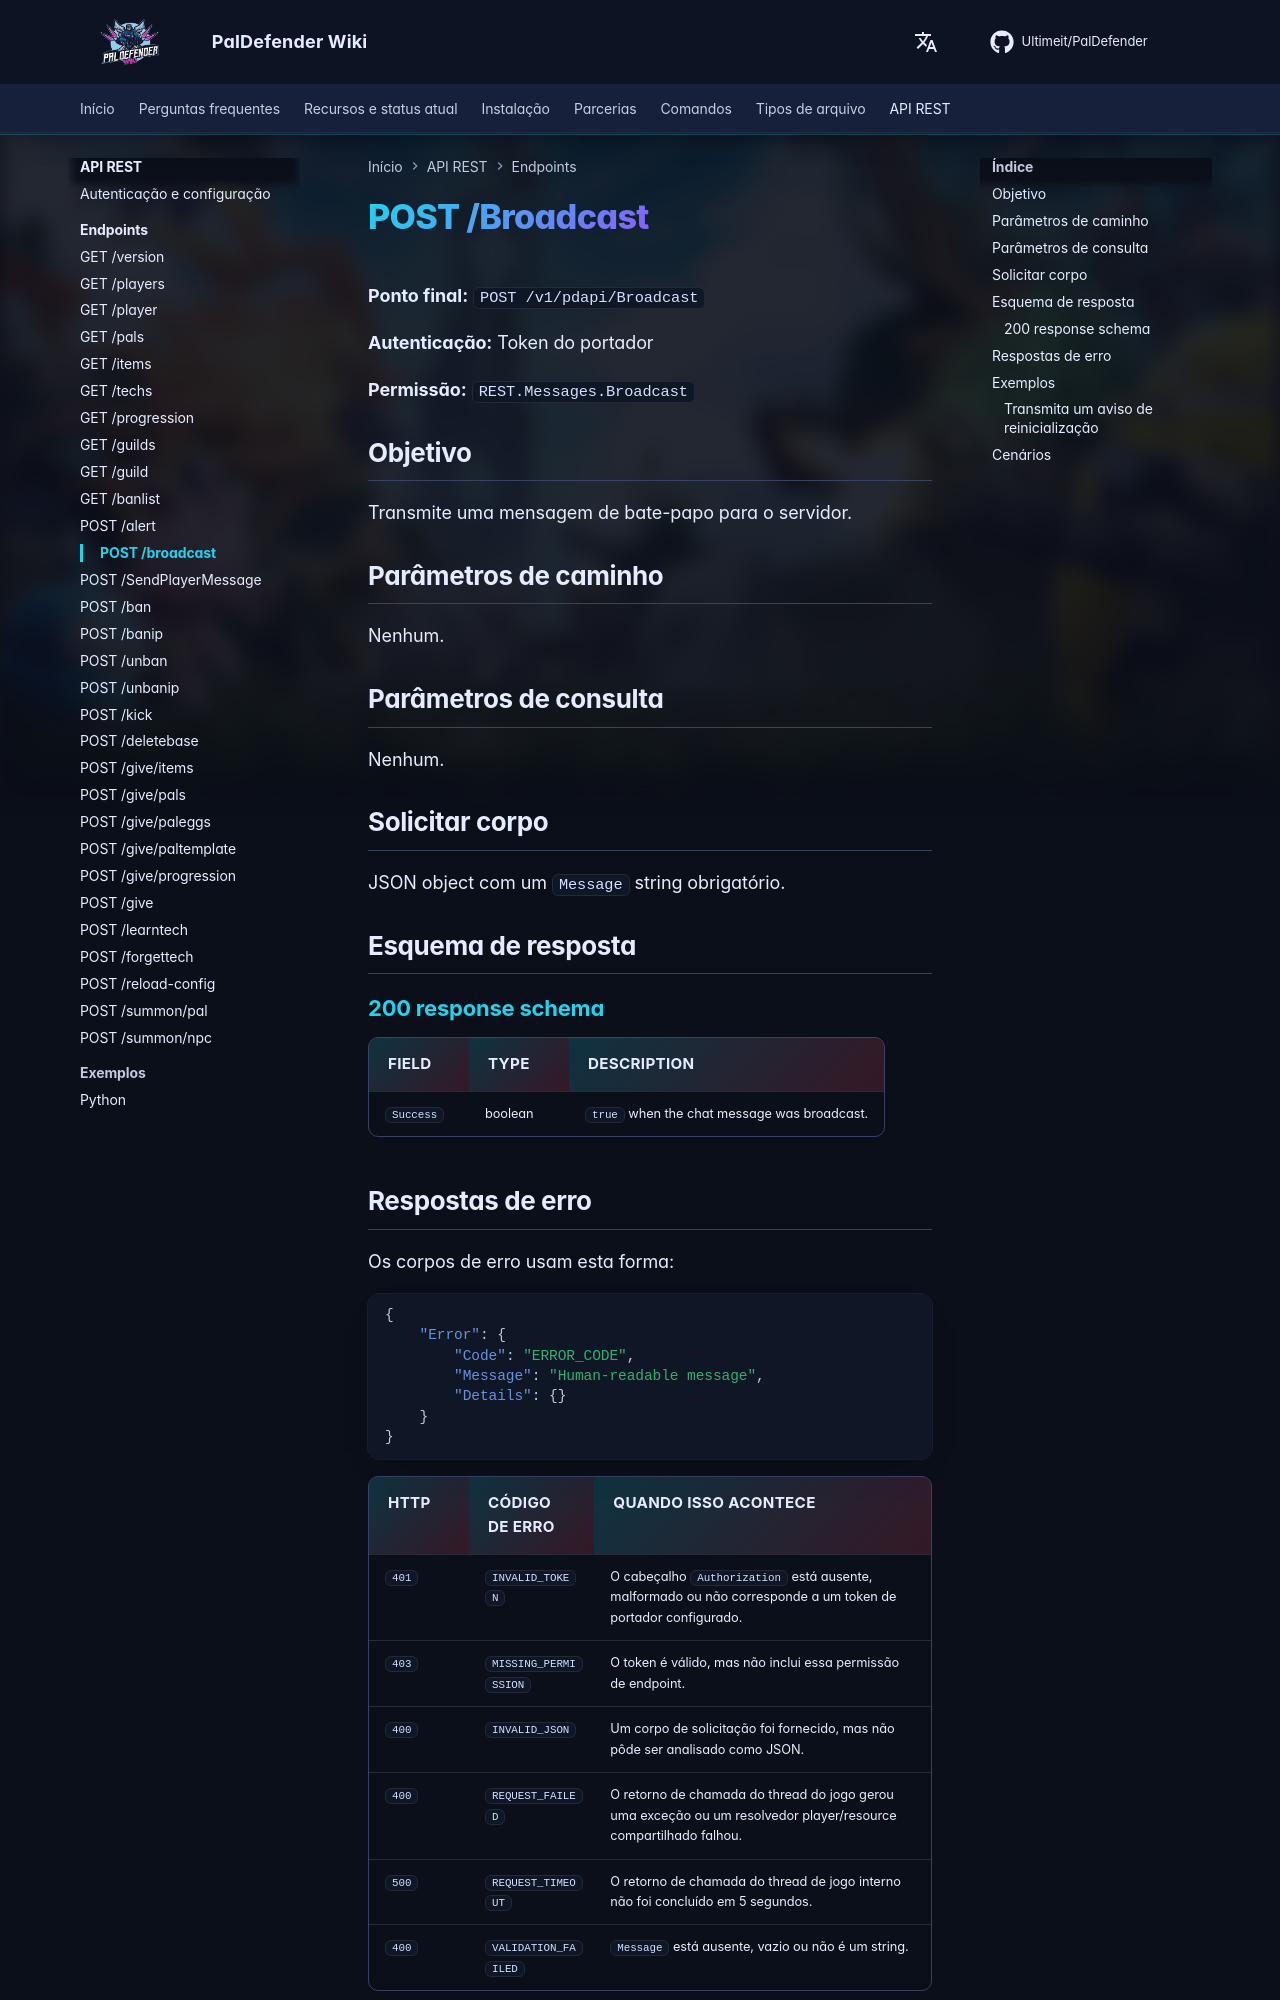

repository: Ultimeit/PalDefender · page: pt-BR/RESTAPI/Endpoints/broadcast/index.html · generator: mkdocs

# POST /Broadcast



**Ponto final:** `POST /v1/pdapi/Broadcast`

**Autenticação:** Token do portador

**Permissão:** `REST.Messages.Broadcast`

## Objetivo

Transmite uma mensagem de bate-papo para o servidor.

## Parâmetros de caminho

Nenhum.

## Parâmetros de consulta

Nenhum.

## Solicitar corpo

JSON object com um `Message` string obrigatório.

## Esquema de resposta

--8<-- "_snippets/restapi/schemas/broadcast.md"
